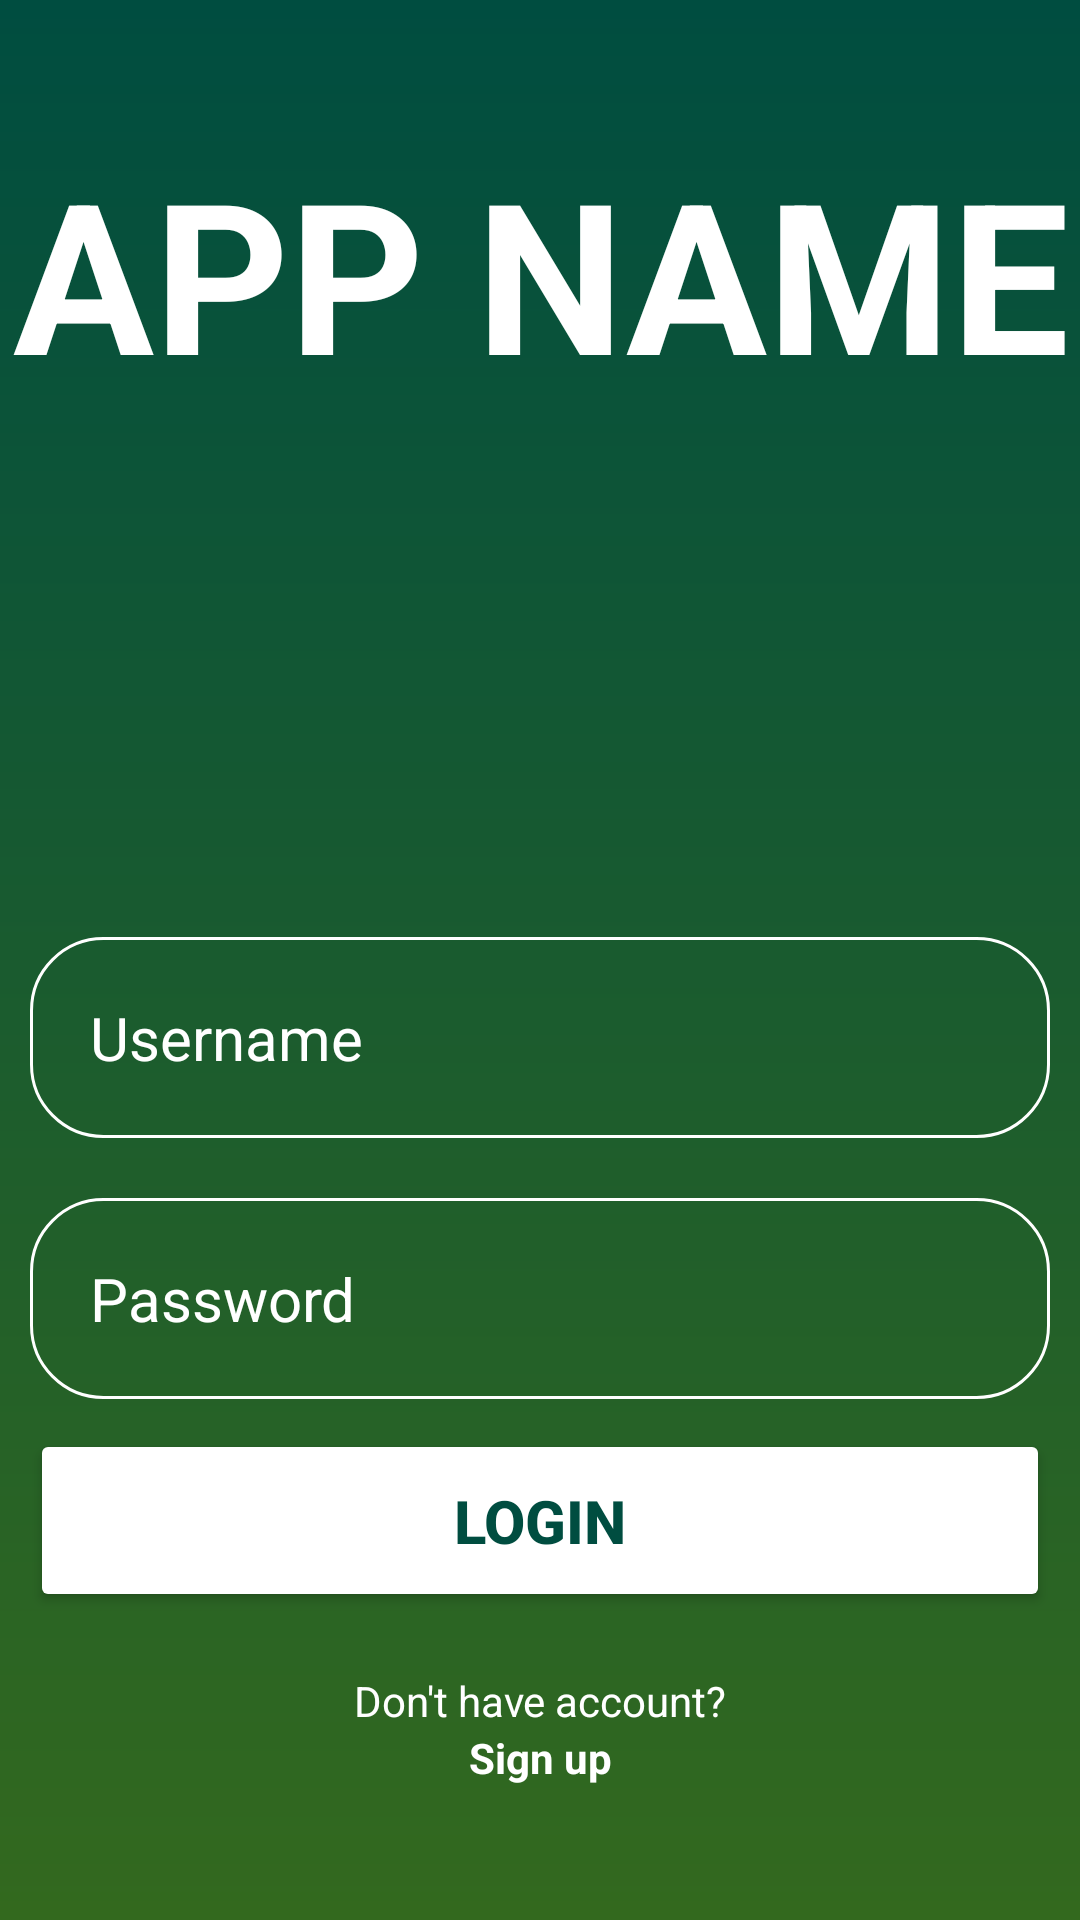

Reconstruct the res/layout file that produces this screen, plus the resources it refers to.
<!-- AndroidManifest.xml: application theme Theme.AIBasedIngredient -->
<!-- res/layout/activity_main.xml -->
<?xml version="1.0" encoding="utf-8"?>
<RelativeLayout xmlns:android="http://schemas.android.com/apk/res/android"
    xmlns:app="http://schemas.android.com/apk/res-auto"
   android:background="@drawable/loginbg"
    xmlns:tools="http://schemas.android.com/tools"
    android:id="@+id/main"
    android:layout_width="match_parent"
    android:layout_height="match_parent"
    android:gravity="center"
    tools:context=".MainActivity">

<LinearLayout
    android:layout_width="match_parent"
    android:layout_height="wrap_content"
    android:gravity="center"
    android:orientation="vertical">
    <TextView
        android:layout_width="match_parent"
        android:layout_height="wrap_content"
        android:text="APP NAME"
        android:textColor="@color/white"
        android:gravity="center"
        android:textSize="70dp"
        android:textStyle="bold"></TextView>
    <ImageView
        android:layout_width="160dp"
        android:layout_height="160dp"
        android:src="@drawable/baseline_account_circle_24"/>
    <EditText
        android:layout_width="match_parent"
        android:layout_height="wrap_content"
        android:hint="Username"
        android:layout_marginTop="15dp"
        android:layout_marginHorizontal="10dp"
        android:textColor="@color/white"
        android:textColorHint="@color/white"
        android:padding="20dp"
        android:inputType="text"
        android:textSize="20sp"
        android:background="@drawable/round_corner_input"></EditText>
    <EditText
        android:layout_width="match_parent"
        android:layout_height="wrap_content"
        android:layout_marginHorizontal="10dp"
        android:hint="Password"
        android:textColor="@color/white"
        android:textColorHint="@color/white"
        android:padding="20dp"
        android:inputType="textPassword"
        android:layout_marginTop="20dp"
        android:textSize="20sp"
        android:background="@drawable/round_corner_input"></EditText>
    <Button
        android:layout_width="match_parent"
        android:layout_height="wrap_content"
        android:text="Login"
        android:textStyle="bold"
        android:layout_marginTop="10dp"
        android:layout_marginHorizontal="10dp"
        android:backgroundTint="@color/white"
        android:textColor="#004d40"
        android:padding="17sp"
        android:textSize="20sp"></Button>
    <TextView
        android:layout_width="match_parent"
        android:layout_height="wrap_content"
        android:text="Don't have account?"
        android:textColor="@color/white"
        android:gravity="center"
        android:layout_marginTop="20dp">
    </TextView>
    <TextView
        android:layout_width="match_parent"
        android:layout_height="wrap_content"
        android:text="Sign up"
        android:textColor="@color/white"
        android:textStyle="bold"
        android:contextClickable="true"

        android:gravity="center">
    </TextView>
</LinearLayout>

</RelativeLayout>
<!-- resources referenced by this layout -->
<resources>
  <!-- drawable loginbg (drawable) -->
  <?xml version="1.0" encoding="utf-8"?>
  <shape xmlns:android="http://schemas.android.com/apk/res/android"
      xmlns:tools="http://schemas.android.com/tools"
      xmlns:app="http://schemas.android.com/apk/res-auto"
      android:shape="rectangle"  >
  <gradient android:type="linear" android:angle="270"
      android:startColor="#004d40" android:endColor="#33691e"/>
  </shape>
  <!-- drawable round_corner_input (drawable) -->
  <?xml version="1.0" encoding="utf-8"?>
  <shape  xmlns:android="http://schemas.android.com/apk/res/android" android:shape="rectangle">
  <corners android:radius="24dp"/>
      <stroke android:width="1dp" android:color="@color/white"/>
  </shape>
  <style name="Theme.AIBasedIngredient" parent="Base.Theme.AIBasedIngredient" />
  <style name="Base.Theme.AIBasedIngredient" parent="Theme.Material3.DayNight.NoActionBar">
          
          
      </style>
  <!-- not gathered from this repository: default colours our renderer supplied (Android Studio template values) -->
  <color name="white">#FFFFFFFF</color>
</resources>
